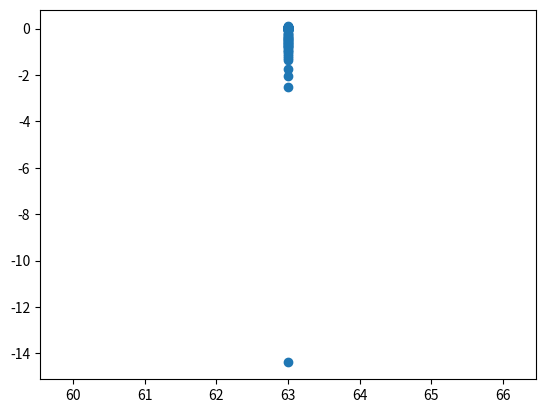

This figure's Python source:
import numpy as np
import math
import matplotlib.pyplot as plt

LA = np.linalg

np.set_printoptions(threshold = np.inf)

b = np.array([(0.5)*(math.cos(x)) for x in range(1,64)])

#matrix
A = np.array([[2 if x == i
                else -1 if (x - 1) == (i) 
                else -1 if (x+1) == (i)  
                else 0 for x in range(0,63)] for i in range(0,63)])

x_est = np.linalg.solve(A,b);

x_0 = np.array([i / 64 for i in range(1, 64)])

def calc_r(A, x_k, b):
    
    return np.subtract(b, np.matmul(A,x_k))

def calc_p(r_k, A, p_values):
    if not p_values:
        p_values.append(r_k)
        return r_k
    else:
        curr_sum = np.array([0.0 for i in range(1,64)])
        for p_j in p_values:
            top = float(np.matmul(np.transpose(p_j) , np.matmul(A,r_k)))
            bottom = float(np.matmul(np.transpose(p_j) , np.matmul(A,p_j)))
            term = np.multiply((top / bottom), p_j)
            curr_sum = np.add(curr_sum, term)
        p_k = np.subtract(r_k, curr_sum)
        p_values.append(p_k)
        return p_k
    
def calc_alpha(p_k, r_k, A):

    top = float(np.matmul(np.transpose(p_k),r_k))
    
    bottom = float(np.matmul(np.transpose(p_k), np.matmul(A,p_k)))
    return (top / bottom)

def ConjugateGradientMethod(A, x_k, b, p_values):
    r_k = calc_r(A, x_k, b)

    p_k = calc_p(r_k, A, p_values)

    alpha_k = calc_alpha(p_k, r_k, A)

    x_k1 = np.add(x_k , np.multiply(alpha_k,p_k))
    return x_k1


m = 63;
x_k = x_0
x_k1 = x_0
p_values = []

x_coordinates = []
y_coordinates = []
for i in range(0, m):
    x_k1 = ConjugateGradientMethod(A,x_k, b, p_values)
    x_coordinates.append(m)
    y_coordinates.append(math.log10(LA.norm(np.subtract(x_k1,x_est), np.inf)))

    x_k = x_k1

plt.scatter(x_coordinates, y_coordinates)
plt.show()
